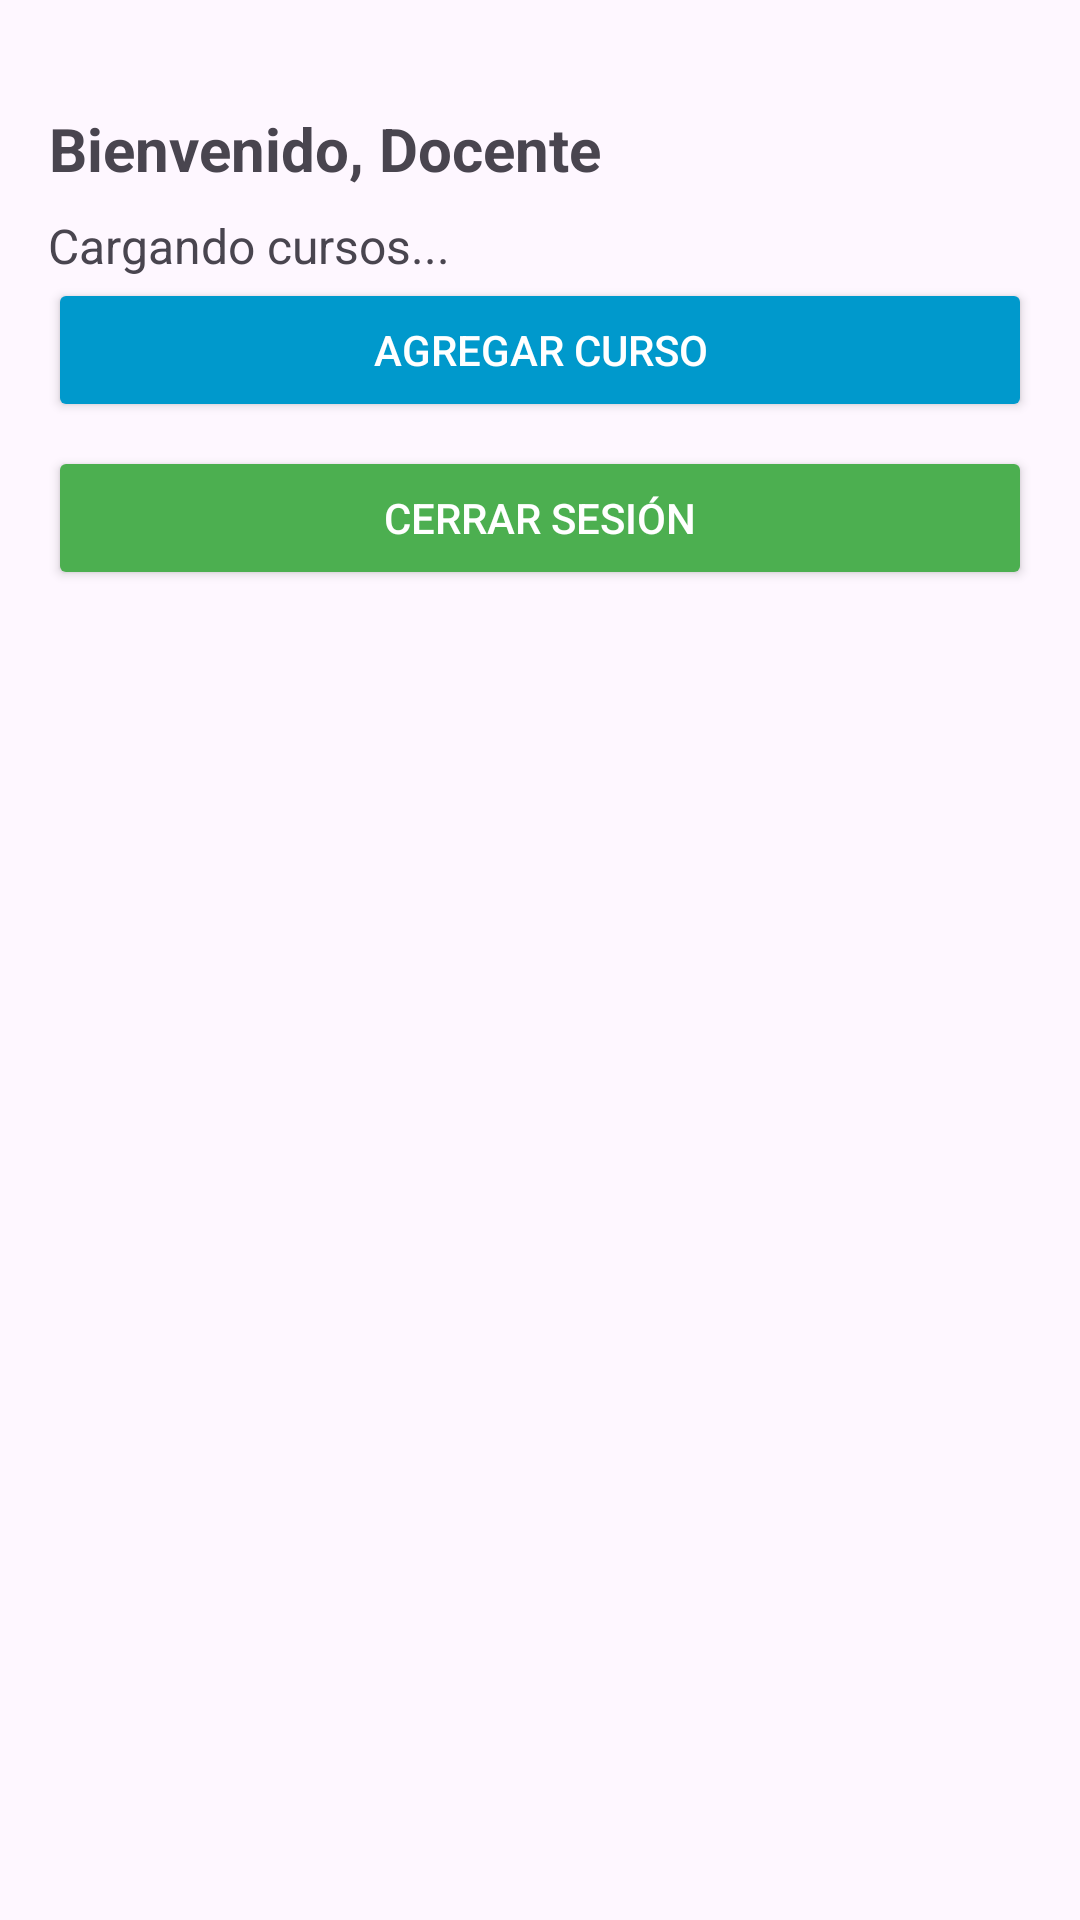

This screen was rendered from an Android layout file. Write that file and the resources it references.
<!-- AndroidManifest.xml: application theme Theme.ColeApp -->
<!-- res/layout/activity_docente_dashboard.xml -->
<?xml version="1.0" encoding="utf-8"?>
<LinearLayout
    xmlns:android="http://schemas.android.com/apk/res/android"
    xmlns:app="http://schemas.android.com/apk/res-auto"
    xmlns:tools="http://schemas.android.com/tools"
    android:layout_width="match_parent"
    android:layout_height="match_parent"
    android:orientation="vertical"
    android:padding="16dp"
    tools:context=".DocenteActivity">

    <TextView
        android:id="@+id/tvBienvenidaDocente"
        android:layout_width="wrap_content"
        android:layout_height="wrap_content"
        android:text="Bienvenido, Docente"
        android:textSize="20sp"
        android:textStyle="bold"
        android:layout_marginTop="20dp"
        android:gravity="center"/>


    <TextView
        android:id="@+id/tvMensaje"
        android:layout_width="wrap_content"
        android:layout_height="wrap_content"
        android:text="Cargando cursos..."
        android:textSize="16sp"
        android:paddingTop="8dp"/>

    <androidx.recyclerview.widget.RecyclerView
        android:id="@+id/rvCursos"
        android:layout_width="match_parent"
        android:layout_height="0dp"
        android:layout_weight="1"
        android:visibility="gone"/>

    <Button
        android:id="@+id/btnAgregarCurso"
        android:layout_width="match_parent"
        android:layout_height="wrap_content"
        android:text="Agregar Curso"
        android:backgroundTint="@android:color/holo_blue_dark"
        android:textColor="@android:color/white"/>

    <Button
        android:id="@+id/btnCerrarSesion"
        android:layout_width="match_parent"
        android:layout_height="wrap_content"
        android:text="Cerrar Sesión"
        android:backgroundTint="@color/green"
        android:textColor="@android:color/white"
        android:layout_marginTop="8dp"/>
</LinearLayout>
<!-- resources referenced by this layout -->
<resources>
  <color name="green">#4CAF50</color>
  <style name="Theme.ColeApp" parent="Base.Theme.ColeApp" />
  <style name="Base.Theme.ColeApp" parent="Theme.Material3.DayNight.NoActionBar">
          
          
      </style>
</resources>
